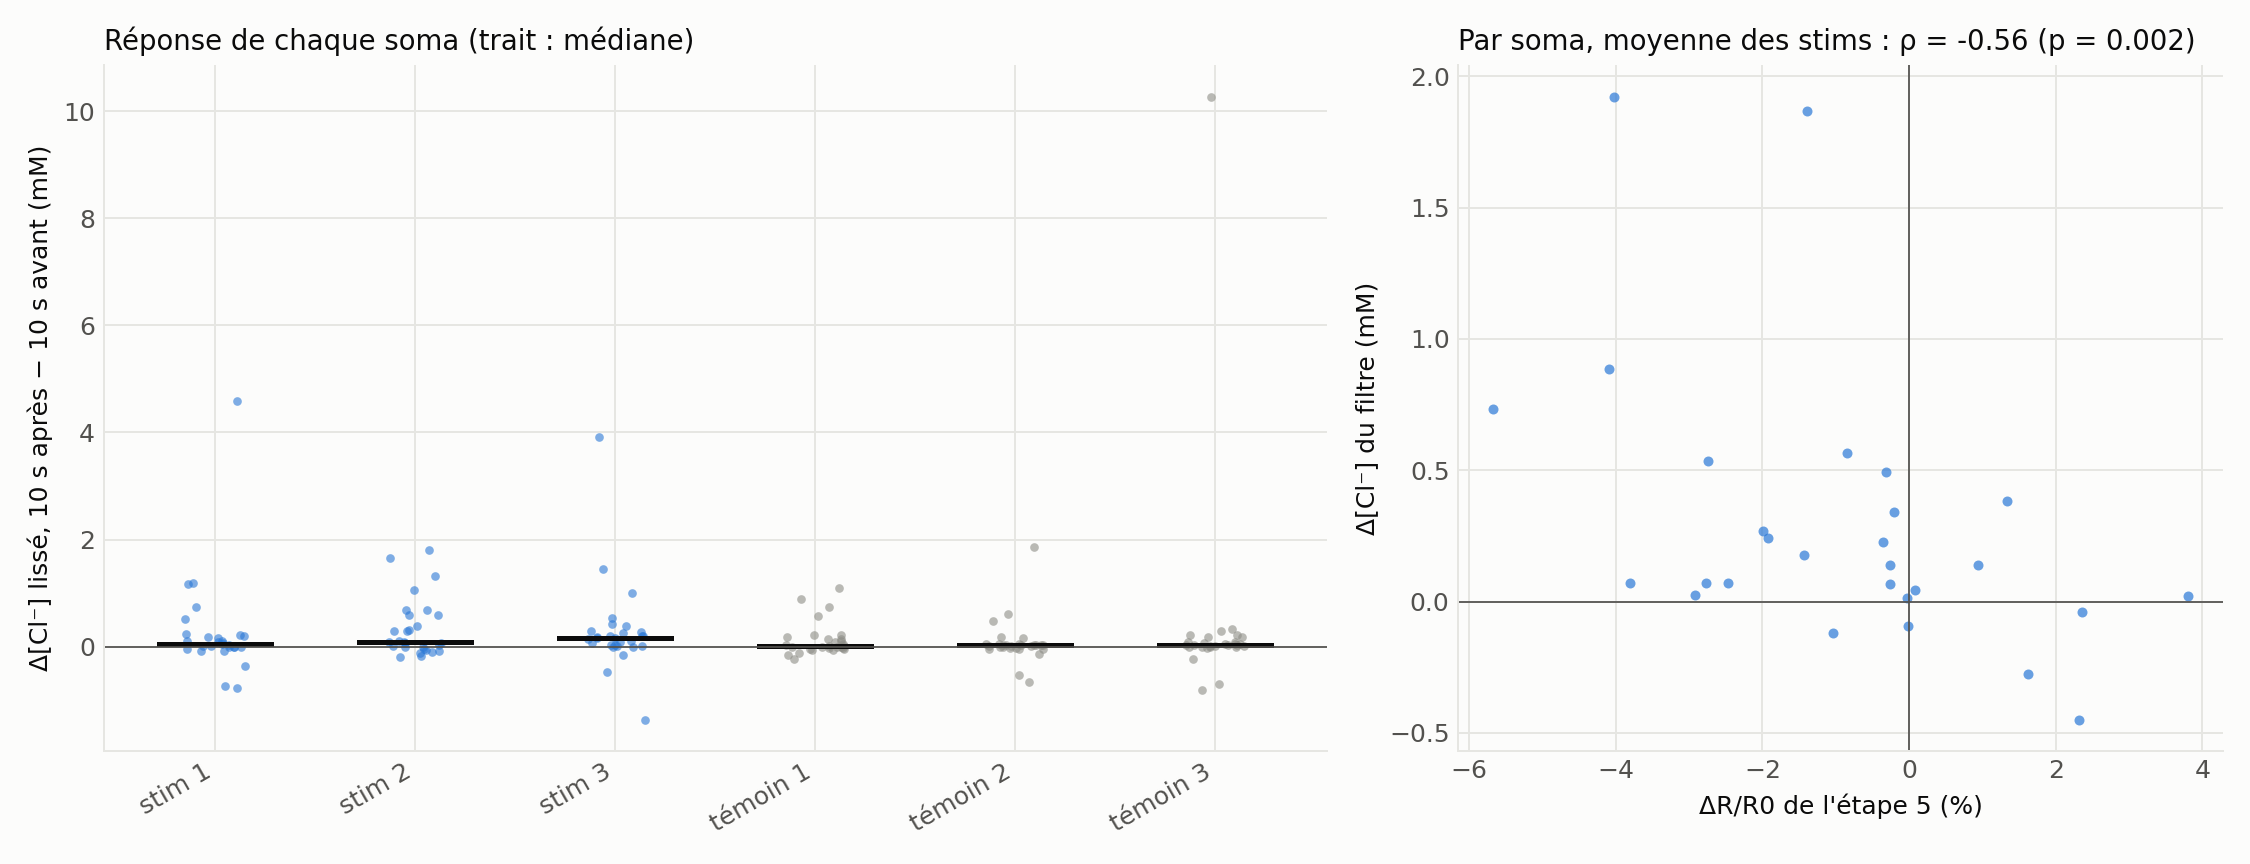

Data behind this chart, as committed beside it:
lecture, type, numero, t0_s, t1_s, roi, c_avant_mM, c_apres_mM, dc_mM
lissé, stim, 1, 60.1, 70.3, 1, 19.84, 19.91, 0.062
lissé, stim, 1, 60.1, 70.3, 2, 11.99, 11.91, -0.07992
lissé, stim, 1, 60.1, 70.3, 3, 63.64, 64.81, 1.176
lissé, stim, 1, 60.1, 70.3, 4, 50.1, 50.33, 0.2305
lissé, stim, 1, 60.1, 70.3, 5, 0.5099, 0.5097, -0.0001723
lissé, stim, 1, 60.1, 70.3, 6, 12.38, 12.59, 0.2125
lissé, stim, 1, 60.1, 70.3, 7, 19.53, 19.58, 0.04401
lissé, stim, 1, 60.1, 70.3, 8, 11.1, 11.13, 0.0333
lissé, stim, 1, 60.1, 70.3, 9, 2.633, 2.791, 0.1581
lissé, stim, 1, 60.1, 70.3, 10, 0.5058, 0.5057, -0.0001489
lissé, stim, 1, 60.1, 70.3, 11, 0.5256, 0.527, 0.001453
lissé, stim, 1, 60.1, 70.3, 12, 9.503, 10.02, 0.5162
lissé, stim, 1, 60.1, 70.3, 13, 85.19, 84.42, -0.7665
lissé, stim, 1, 60.1, 70.3, 14, 9.397, 9.355, -0.04182
lissé, stim, 1, 60.1, 70.3, 15, 57.77, 57.77, -0.00673
lissé, stim, 1, 60.1, 70.3, 16, 31.97, 32.7, 0.7306
lissé, stim, 1, 60.1, 70.3, 17, 46.92, 51.51, 4.589
lissé, stim, 1, 60.1, 70.3, 18, 54.69, 54.78, 0.08987
lissé, stim, 1, 60.1, 70.3, 19, 5.574, 5.578, 0.003901
lissé, stim, 1, 60.1, 70.3, 20, 5.598, 5.616, 0.01796
lissé, stim, 1, 60.1, 70.3, 21, 132.7, 132.8, 0.1089
lissé, stim, 1, 60.1, 70.3, 22, 72.99, 74.18, 1.194
lissé, stim, 1, 60.1, 70.3, 23, 3.066, 2.338, -0.728
lissé, stim, 1, 60.1, 70.3, 24, 5.969, 5.892, -0.07739
lissé, stim, 1, 60.1, 70.3, 25, 14.86, 14.98, 0.1123
lissé, stim, 1, 60.1, 70.3, 26, 14.27, 14.45, 0.179
lissé, stim, 1, 60.1, 70.3, 27, 1.751, 1.392, -0.3588
lissé, stim, 1, 60.1, 70.3, 28, 28.68, 28.87, 0.1905
lissé, stim, 2, 240.1, 250.3, 1, 19.84, 19.78, -0.06816
lissé, stim, 2, 240.1, 250.3, 2, 14.2, 14.16, -0.04492
lissé, stim, 2, 240.1, 250.3, 3, 65.86, 66.54, 0.6775
lissé, stim, 2, 240.1, 250.3, 4, 52.94, 53.26, 0.3165
lissé, stim, 2, 240.1, 250.3, 5, 0.5275, 0.5462, 0.01865
lissé, stim, 2, 240.1, 250.3, 6, 11.78, 13.58, 1.799
lissé, stim, 2, 240.1, 250.3, 7, 20.58, 20.97, 0.3926
lissé, stim, 2, 240.1, 250.3, 8, 13.24, 13.32, 0.08222
lissé, stim, 2, 240.1, 250.3, 9, 3.958, 5.017, 1.059
lissé, stim, 2, 240.1, 250.3, 10, 0.531, 0.5627, 0.03161
lissé, stim, 2, 240.1, 250.3, 11, 0.6343, 0.693, 0.05868
lissé, stim, 2, 240.1, 250.3, 12, 10.82, 11.12, 0.3008
lissé, stim, 2, 240.1, 250.3, 13, 91.2, 91.08, -0.1156
lissé, stim, 2, 240.1, 250.3, 14, 10.33, 10.39, 0.05887
lissé, stim, 2, 240.1, 250.3, 15, 59.78, 59.59, -0.1836
lissé, stim, 2, 240.1, 250.3, 16, 35.13, 35.82, 0.6903
lissé, stim, 2, 240.1, 250.3, 17, 56.54, 57.12, 0.5837
lissé, stim, 2, 240.1, 250.3, 18, 53.88, 53.81, -0.07375
lissé, stim, 2, 240.1, 250.3, 19, 6.269, 6.375, 0.1065
lissé, stim, 2, 240.1, 250.3, 20, 6.476, 6.476, -3.524332083859605e-05
lissé, stim, 2, 240.1, 250.3, 21, 136, 137.7, 1.647
lissé, stim, 2, 240.1, 250.3, 22, 134.8, 136.1, 1.313
lissé, stim, 2, 240.1, 250.3, 23, 1.217, 1.115, -0.1023
lissé, stim, 2, 240.1, 250.3, 24, 2.954, 2.762, -0.1926
lissé, stim, 2, 240.1, 250.3, 25, 16.11, 16.69, 0.5856
lissé, stim, 2, 240.1, 250.3, 26, 18.08, 18.17, 0.08167
lissé, stim, 2, 240.1, 250.3, 27, 1.309, 1.298, -0.01043
lissé, stim, 2, 240.1, 250.3, 28, 34.44, 34.73, 0.2886
lissé, stim, 3, 420.1, 430.3, 1, 18.46, 19, 0.5364
lissé, stim, 3, 420.1, 430.3, 2, 14.8, 14.81, 0.001839
lissé, stim, 3, 420.1, 430.3, 3, 65.06, 68.98, 3.914
lissé, stim, 3, 420.1, 430.3, 4, 54.7, 54.84, 0.1348
... 276 more rows
